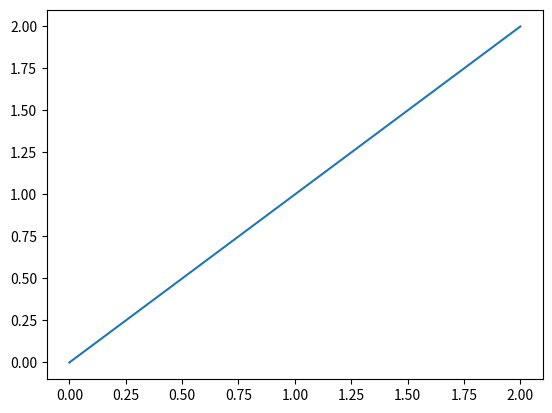

Source code (Python):
import matplotlib.pyplot as plt

fig = plt.figure()

ax1 = fig.add_subplot(1, 1, 1)

X = [0, 1, 2]
Y = [0, 1, 2]
ax1.plot(X, Y)

plt.show()